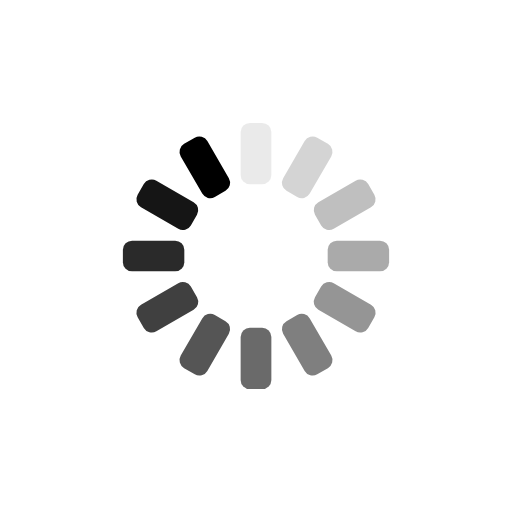
t = 0.00 s
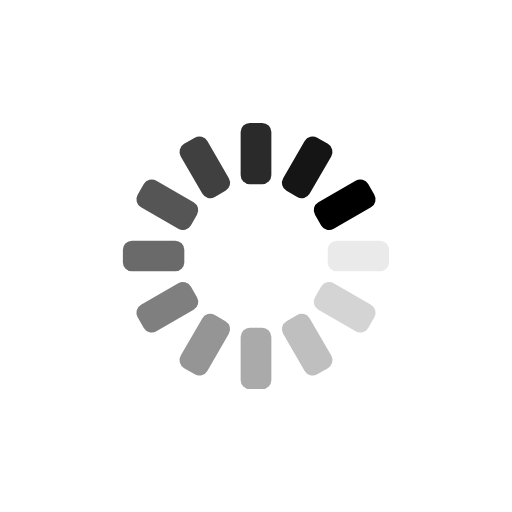
t = 0.25 s
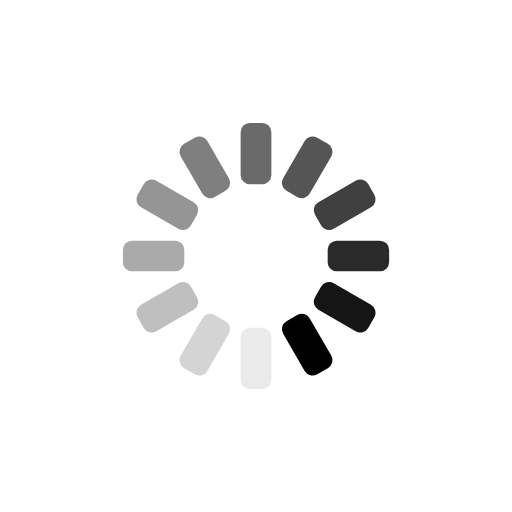
t = 0.50 s
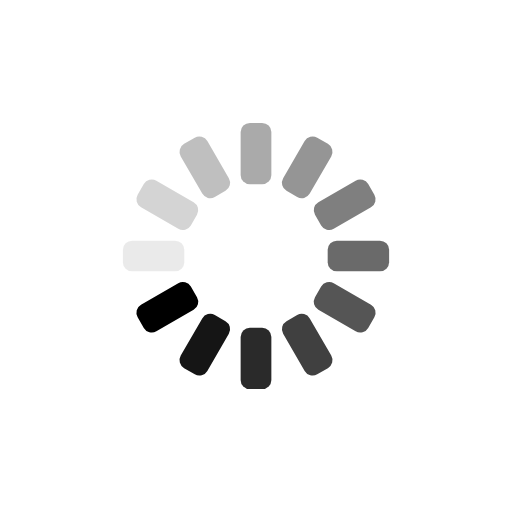
t = 0.75 s

The animated SVG that drew these frames (rendered in a browser with its animation timeline set to each time). Animation: 12 SMIL elements (animate=12); one cycle of 1.00 s, repeats indefinitely.

<?xml version="1.0" encoding="utf-8"?>
<svg xmlns="http://www.w3.org/2000/svg" xmlns:xlink="http://www.w3.org/1999/xlink" style="margin: auto; background: none; display: block; shape-rendering: auto;" width="360px" height="360px" viewBox="0 0 100 100" preserveAspectRatio="xMidYMid">
<g transform="rotate(0 50 50)">
  <rect x="47" y="24" rx="1.8" ry="1.8" width="6" height="12" fill="#000000">
    <animate attributeName="opacity" values="1;0" keyTimes="0;1" dur="1s" begin="-0.9166666666666666s" repeatCount="indefinite"></animate>
  </rect>
</g><g transform="rotate(30 50 50)">
  <rect x="47" y="24" rx="1.8" ry="1.8" width="6" height="12" fill="#000000">
    <animate attributeName="opacity" values="1;0" keyTimes="0;1" dur="1s" begin="-0.8333333333333334s" repeatCount="indefinite"></animate>
  </rect>
</g><g transform="rotate(60 50 50)">
  <rect x="47" y="24" rx="1.8" ry="1.8" width="6" height="12" fill="#000000">
    <animate attributeName="opacity" values="1;0" keyTimes="0;1" dur="1s" begin="-0.75s" repeatCount="indefinite"></animate>
  </rect>
</g><g transform="rotate(90 50 50)">
  <rect x="47" y="24" rx="1.8" ry="1.8" width="6" height="12" fill="#000000">
    <animate attributeName="opacity" values="1;0" keyTimes="0;1" dur="1s" begin="-0.6666666666666666s" repeatCount="indefinite"></animate>
  </rect>
</g><g transform="rotate(120 50 50)">
  <rect x="47" y="24" rx="1.8" ry="1.8" width="6" height="12" fill="#000000">
    <animate attributeName="opacity" values="1;0" keyTimes="0;1" dur="1s" begin="-0.5833333333333334s" repeatCount="indefinite"></animate>
  </rect>
</g><g transform="rotate(150 50 50)">
  <rect x="47" y="24" rx="1.8" ry="1.8" width="6" height="12" fill="#000000">
    <animate attributeName="opacity" values="1;0" keyTimes="0;1" dur="1s" begin="-0.5s" repeatCount="indefinite"></animate>
  </rect>
</g><g transform="rotate(180 50 50)">
  <rect x="47" y="24" rx="1.8" ry="1.8" width="6" height="12" fill="#000000">
    <animate attributeName="opacity" values="1;0" keyTimes="0;1" dur="1s" begin="-0.4166666666666667s" repeatCount="indefinite"></animate>
  </rect>
</g><g transform="rotate(210 50 50)">
  <rect x="47" y="24" rx="1.8" ry="1.8" width="6" height="12" fill="#000000">
    <animate attributeName="opacity" values="1;0" keyTimes="0;1" dur="1s" begin="-0.3333333333333333s" repeatCount="indefinite"></animate>
  </rect>
</g><g transform="rotate(240 50 50)">
  <rect x="47" y="24" rx="1.8" ry="1.8" width="6" height="12" fill="#000000">
    <animate attributeName="opacity" values="1;0" keyTimes="0;1" dur="1s" begin="-0.25s" repeatCount="indefinite"></animate>
  </rect>
</g><g transform="rotate(270 50 50)">
  <rect x="47" y="24" rx="1.8" ry="1.8" width="6" height="12" fill="#000000">
    <animate attributeName="opacity" values="1;0" keyTimes="0;1" dur="1s" begin="-0.16666666666666666s" repeatCount="indefinite"></animate>
  </rect>
</g><g transform="rotate(300 50 50)">
  <rect x="47" y="24" rx="1.8" ry="1.8" width="6" height="12" fill="#000000">
    <animate attributeName="opacity" values="1;0" keyTimes="0;1" dur="1s" begin="-0.08333333333333333s" repeatCount="indefinite"></animate>
  </rect>
</g><g transform="rotate(330 50 50)">
  <rect x="47" y="24" rx="1.8" ry="1.8" width="6" height="12" fill="#000000">
    <animate attributeName="opacity" values="1;0" keyTimes="0;1" dur="1s" begin="0s" repeatCount="indefinite"></animate>
  </rect>
</g>
<!-- [ldio] generated by https://loading.io/ --></svg>